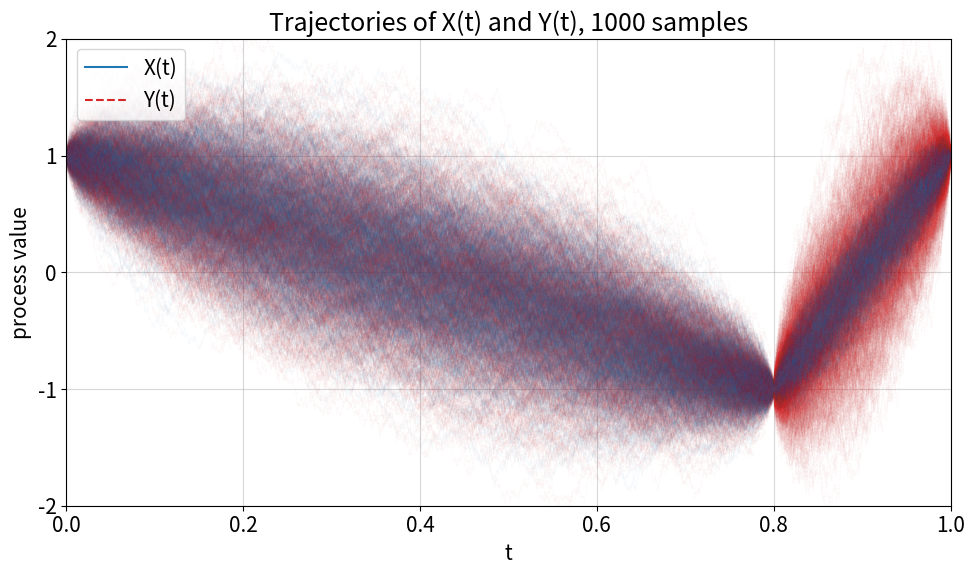
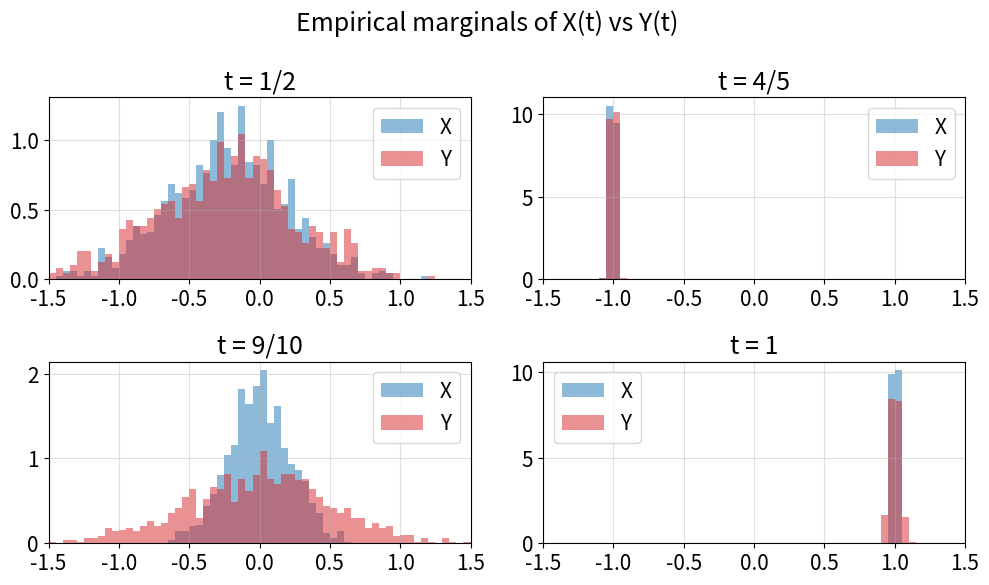

Write the Python code that produced these figures, in order.
import numpy as np
import matplotlib.pyplot as plt

np.random.seed(0)

output_folder = 'toy_experiment_outputs'
import os
os.makedirs(output_folder, exist_ok=True)

x0 = 1.0
N = 4000          # discretization steps
M = 1000          # number of trajectories
eps = 1e-6
dt = 1.0 / N
t = np.linspace(0.0, 1.0, N + 1)
idx_45 = int(round(0.8 * N))   # index for t = 4/5

# ---------- Simulate X(t) ----------
X = np.zeros((M, N + 1))
X[:, 0] = x0
sqrt_dt = np.sqrt(dt)
for k in range(N):
    tk = t[k]
    if k < idx_45:
        drift = (-x0 - X[:, k]) / (0.8 - tk + eps)
    else:
        drift = ( x0 - X[:, k]) / (1.0 - tk + eps)
    X[:, k + 1] = X[:, k] + drift * dt + sqrt_dt * np.random.randn(M)

# ---------- Simulate Y(t) ----------
# Segment 1: drift (-x0 - Y)/(4/5 - t), vol sqrt(5/4)
# Segment 2: drift ( x0 - Y)/(1   - t), vol sqrt(5)
Y = np.zeros((M, N + 1))
Y[:, 0] = x0
vol1 = np.sqrt(5.0 / 4.0)
vol2 = np.sqrt(5.0)
for k in range(N):
    tk = t[k]
    if k < idx_45:
        drift = (-x0 - Y[:, k]) / (0.8 - tk + eps)
        vol = vol1
    else:
        drift = ( x0 - Y[:, k]) / (1.0 - tk + eps)
        vol = vol2
    Y[:, k + 1] = Y[:, k] + drift * dt + vol * sqrt_dt * np.random.randn(M)

plt.rcParams.update({'font.size': 15})

# ---------- Plot 1: trajectories ----------
fig1, ax = plt.subplots(figsize=(10, 6))
for i in range(M):
    ax.plot(t, X[i], color='tab:blue',   alpha=0.03, lw=0.6, linestyle='-')
    ax.plot(t, Y[i], color='tab:red',    alpha=0.03, lw=0.6, linestyle='--')
# Legend proxies
ax.plot([], [], color='tab:blue', linestyle='-',  label='X(t)')
ax.plot([], [], color='tab:red',  linestyle='--', label='Y(t)')
ax.set_xticks(np.arange(0, 1.0001, 1/5))
ax.set_yticks(np.arange(-2, 2.0001, 1))
ax.set_xlim(0, 1)
ax.set_ylim(-2, 2)
ax.set_xlabel('t')
ax.set_ylabel('process value')
ax.set_title('Trajectories of X(t) and Y(t), 1000 samples')
ax.grid(True, which='both', alpha=0.5)
ax.legend(loc='upper left')
fig1.tight_layout()
fig1.savefig(os.path.join(output_folder, 'trajectories.png'), dpi=130)

# ---------- Plot 2: 2x2 marginal histograms ----------
times = [0.5, 0.8, 0.9, 1.0]
labels = ['t = 1/2', 't = 4/5', 't = 9/10', 't = 1']
fig2, axes = plt.subplots(2, 2, figsize=(10, 6))
bins = np.linspace(-1.5, 1.5, 61)
for ax2, tt, lab in zip(axes.ravel(), times, labels):
    k = int(round(tt * N))
    ax2.hist(X[:, k], bins=bins, alpha=0.5, color='tab:blue',
             label='X', density=True)
    ax2.hist(Y[:, k], bins=bins, alpha=0.5, color='tab:red',
             label='Y', density=True)
    ax2.set_xlim(-1.5, 1.5)   # width = 3
    ax2.set_title(lab)
    ax2.legend()
    ax2.grid(True, alpha=0.4)
fig2.suptitle('Empirical marginals of X(t) vs Y(t)')
fig2.tight_layout()
fig2.savefig(os.path.join(output_folder, 'marginals.png'), dpi=130)

print('done')
print('X endpoints:', X[:, -1].mean(), '±', X[:, -1].std())
print('Y endpoints:', Y[:, -1].mean(), '±', Y[:, -1].std())
print('X at 4/5:', X[:, idx_45].mean(), '±', X[:, idx_45].std())
print('Y at 4/5:', Y[:, idx_45].mean(), '±', Y[:, idx_45].std())
